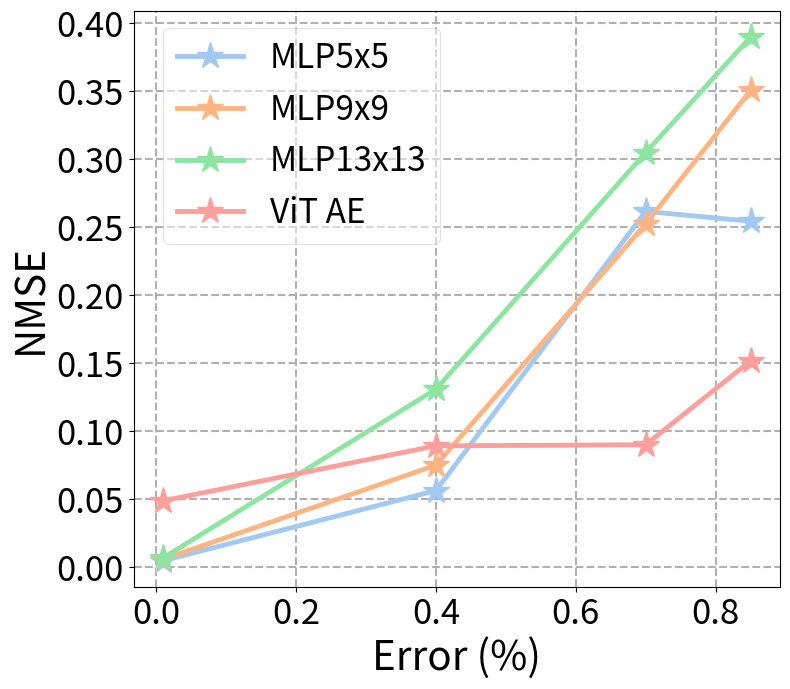
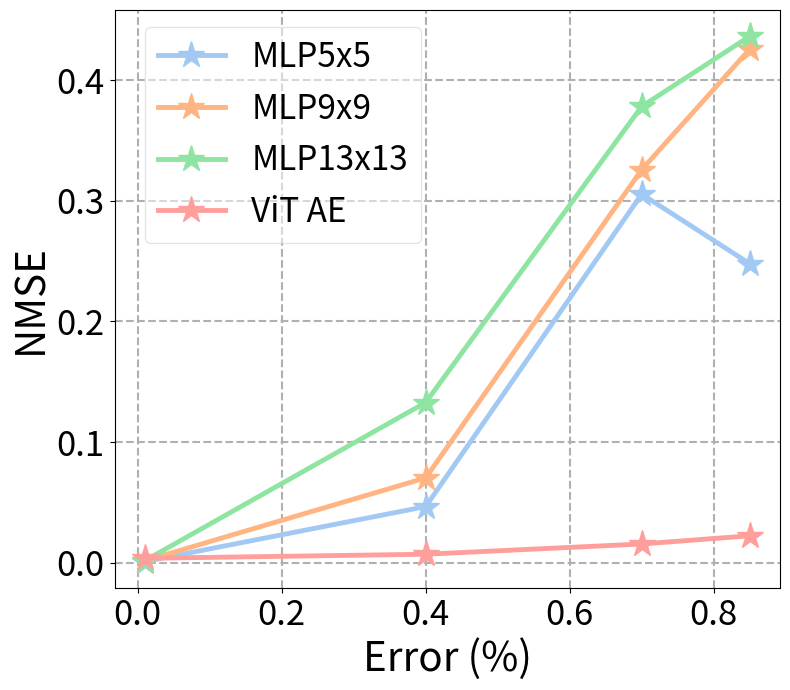
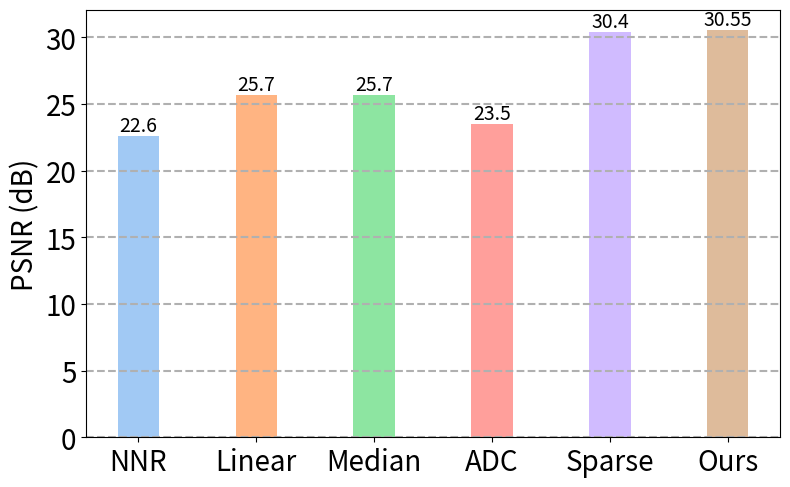
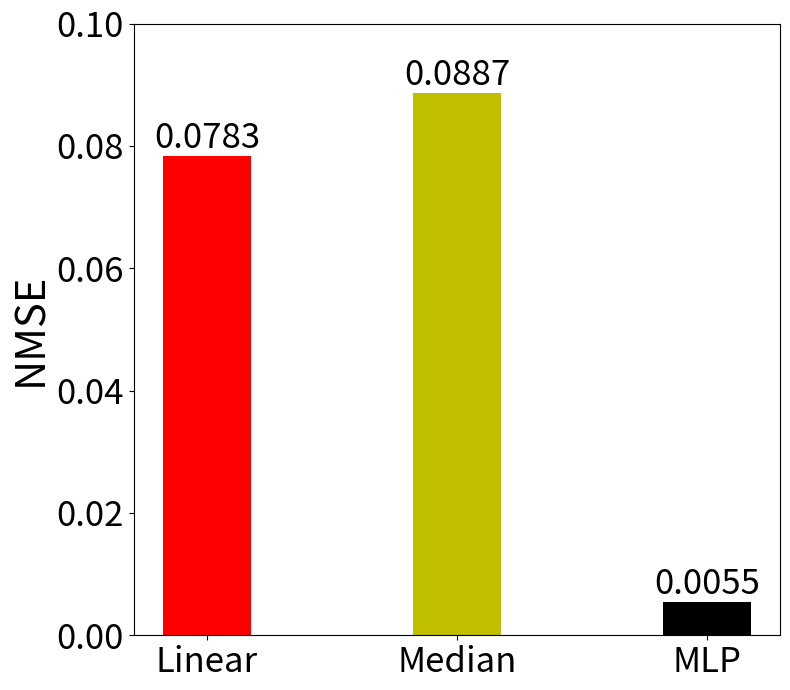

The matplotlib source for these figures, in order:
import matplotlib.pyplot as plt
import numpy as np
import seaborn as sns

group_colors = sns.color_palette("pastel", 6)

# error_percentage = [0.40, 0.55, 0.70, 0.85]
# patch5_loss = [0.0565, 0.1709, 0.2617, 0.2545]
# patch9_loss = [0.0752, 0.1514, 0.2525, 0.3507]
# patch13_loss = [0.1310, 0.1194, 0.3050, 0.3899]
# # mae_loss = [_, 0.1855, 0.0983, _]
error_percentage = [0.01, 0.40, 0.70, 0.85]
patch5_loss = [0.005, 0.0565, 0.2617, 0.2545]
patch9_loss = [0.006, 0.0752, 0.2525, 0.3507]
patch13_loss = [0.007, 0.1310, 0.3050, 0.3899]
# mae_loss = [_, 0.1855, 0.0983, _]
# mae_loss = [0.053, 0.0826, 0.0983, 0.1891] # on normalized data
mae_loss = [0.049, 0.0894, 0.0902, 0.1519]

plt.figure(figsize=(8,7))
plt.plot(error_percentage, patch5_loss, label='MLP5x5', marker='*', markersize=20, linewidth=3.5, color=group_colors[0])
plt.plot(error_percentage, patch9_loss, label='MLP9x9', marker='*', markersize=20, linewidth=3.5, color=group_colors[1])
plt.plot(error_percentage, patch13_loss, label='MLP13x13', marker='*', markersize=20, linewidth=3.5, color=group_colors[2])
plt.plot(error_percentage, mae_loss, label='ViT AE', marker='*', markersize=20, linewidth=3.5, color=group_colors[3])
plt.xlabel('Error (%)', size=29)
plt.ylabel('NMSE', size=29)
plt.xticks(size=25)
plt.yticks(size=25)
legend=plt.legend(fontsize=24, loc='upper left', bbox_to_anchor=(0.02, 1.0), ncol=1)
legend.get_frame().set_alpha(0.5)
plt.tight_layout()
plt.grid(True, which='both', linestyle='--', linewidth=1.5)
# plt.legend(loc='lower center', bbox_to_anchor=(0.5, 1.0), ncol=4, prop ={'size':18})
# plt.grid()
plt.savefig('mae_vs_mlp.png')


# MIT FiveK Dataset
patch5_loss = [0.0009, 0.0465, 0.3056, 0.2479]
patch9_loss = [0.0016, 0.0703, 0.3259, 0.4258]
patch13_loss = [0.0016, 0.1328, 0.3783, 0.4365]
mae_loss = [0.0036, 0.0070, 0.0155,0.0223]

plt.figure(figsize=(8,7))
plt.plot(error_percentage, patch5_loss, label='MLP5x5', marker='*', markersize=20, linewidth=3.5, color=group_colors[0])
plt.plot(error_percentage, patch9_loss, label='MLP9x9', marker='*', markersize=20, linewidth=3.5, color=group_colors[1])
plt.plot(error_percentage, patch13_loss, label='MLP13x13', marker='*', markersize=20, linewidth=3.5, color=group_colors[2])
plt.plot(error_percentage, mae_loss, label='ViT AE', marker='*', markersize=20, linewidth=3.5, color=group_colors[3])
plt.xlabel('Error (%)', size=29)
plt.ylabel('NMSE', size=29)
plt.xticks(size=25)
plt.yticks(size=25)
legend=plt.legend(fontsize=24, loc='upper left', bbox_to_anchor=(0.02, 1.0), ncol=1)
legend.get_frame().set_alpha(0.5)
plt.tight_layout()
plt.grid(True, which='both', linestyle='--', linewidth=1.5)
# plt.legend(loc='lower center', bbox_to_anchor=(0.5, 1.0), ncol=4, prop ={'size':18})
# plt.grid()
plt.savefig('mae_vs_mlp_fivek.png')

# PSNR Comparison
corr_strategy = ['NNR', 'Linear', 'Median', 'ADC', 'Sparse', 'Ours']
psnr = [22.6, 25.7, 25.7, 23.5, 30.4, 30.55]
# c = ['red', 'yellow', 'black', 'blue', 'orange', 'green']
c = group_colors[:6]
# Sample data
x = np.arange(len(corr_strategy))  # the label locations

width = 0.35  # the width of the bars

fig, ax = plt.subplots(1, 1, figsize=(8, 5))
rects1 = ax.bar(x, psnr, width, color=c)
ax.bar_label(rects1, size=14)
# rects3 = ax.bar(x + width/2, triplebn_acc, width, label='Triple BN', color='purple')
# ax.bar_label(rects3, padding=1)
# Adding labels and title
ax.set_ylabel('PSNR (dB)', size=20)
ax.set_xticks(x)
ax.set_xticklabels(corr_strategy, size=20)
# ax.legend(loc='lower center', bbox_to_anchor=(0.5, 1.0),
        #   ncol=3, prop ={'size':15})
ax.yaxis.grid(True, which='both', linestyle='--', linewidth=1.5)
plt.yticks(fontsize=20)
plt.tight_layout()
plt.savefig('SOTA_comparison.png')

# Bar Chart for comparison of Mean, Median, MLP
corr_strategy = ['Linear', 'Median', 'MLP']
nmse = [0.0783,	0.0887,	0.0055]
x = np.arange(len(corr_strategy))  # the label locations
c = ['red', 'y', 'black']
fig, ax = plt.subplots(1, 1, figsize=(8, 7))
rects1 = ax.bar(x, nmse, width, color=c)
ax.bar_label(rects1, size=25)
ax.set_ylabel('NMSE', size=30)
ax.set_xticks(x)
ax.set_xticklabels(corr_strategy, size=25)
plt.yticks(fontsize=25)
plt.ylim(0, 0.1)
# ax.set_yticklabels(np.arange(0, 0.1, 0.5), size=50)
plt.tight_layout()
plt.savefig('mean_median_comparison.png')
